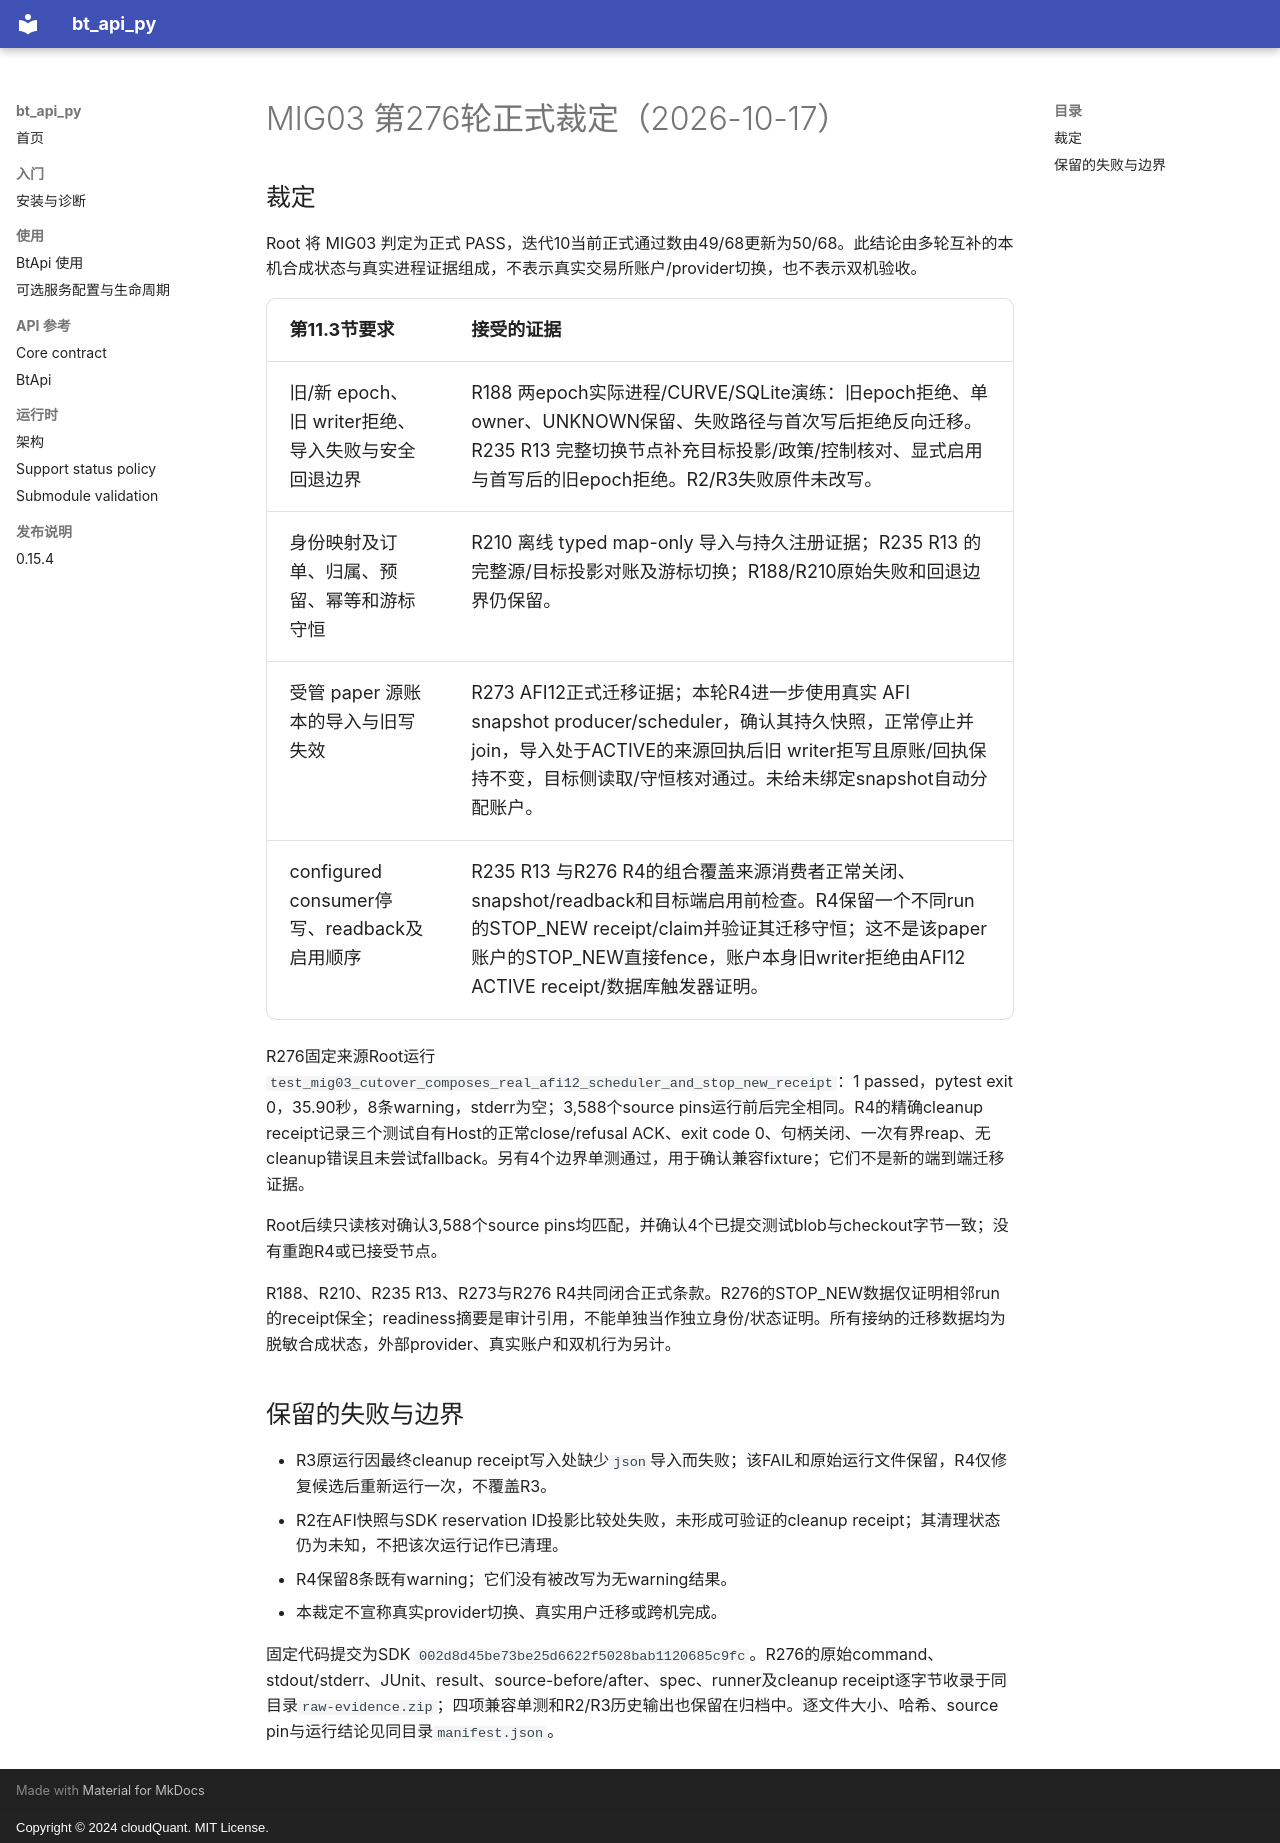

repository: cloudQuant/bt_api_py · page: 迭代计划/迭代10-可选组件与可配置通信/evidence/mig03-formal-r276-20261017/root-adjudication/index.html · generator: mkdocs · copyright: Copyright © 2024 cloudQuant. MIT License.

# MIG03 第276轮正式裁定（2026-10-17）

## 裁定

Root 将 MIG03 判定为正式 PASS，迭代10当前正式通过数由49/68更新为50/68。此结论由多轮互补的本机合成状态与真实进程证据组成，不表示真实交易所账户/provider切换，也不表示双机验收。

| 第11.3节要求 | 接受的证据 |
|---|---|
| 旧/新 epoch、旧 writer拒绝、导入失败与安全回退边界 | R188 两epoch实际进程/CURVE/SQLite演练：旧epoch拒绝、单owner、UNKNOWN保留、失败路径与首次写后拒绝反向迁移。R235 R13 完整切换节点补充目标投影/政策/控制核对、显式启用与首写后的旧epoch拒绝。R2/R3失败原件未改写。 |
| 身份映射及订单、归属、预留、幂等和游标守恒 | R210 离线 typed map-only 导入与持久注册证据；R235 R13 的完整源/目标投影对账及游标切换；R188/R210原始失败和回退边界仍保留。 |
| 受管 paper 源账本的导入与旧写失效 | R273 AFI12正式迁移证据；本轮R4进一步使用真实 AFI snapshot producer/scheduler，确认其持久快照，正常停止并 join，导入处于ACTIVE的来源回执后旧 writer拒写且原账/回执保持不变，目标侧读取/守恒核对通过。未给未绑定snapshot自动分配账户。 |
| configured consumer停写、readback及启用顺序 | R235 R13 与R276 R4的组合覆盖来源消费者正常关闭、snapshot/readback和目标端启用前检查。R4保留一个不同run的STOP_NEW receipt/claim并验证其迁移守恒；这不是该paper账户的STOP_NEW直接fence，账户本身旧writer拒绝由AFI12 ACTIVE receipt/数据库触发器证明。 |

R276固定来源Root运行 `test_mig03_cutover_composes_real_afi12_scheduler_and_stop_new_receipt`：1 passed，pytest exit 0，35.90秒，8条warning，stderr为空；3,588个source pins运行前后完全相同。R4的精确cleanup receipt记录三个测试自有Host的正常close/refusal ACK、exit code 0、句柄关闭、一次有界reap、无cleanup错误且未尝试fallback。另有4个边界单测通过，用于确认兼容fixture；它们不是新的端到端迁移证据。

Root后续只读核对确认3,588个source pins均匹配，并确认4个已提交测试blob与checkout字节一致；没有重跑R4或已接受节点。

R188、R210、R235 R13、R273与R276 R4共同闭合正式条款。R276的STOP_NEW数据仅证明相邻run的receipt保全；readiness摘要是审计引用，不能单独当作独立身份/状态证明。所有接纳的迁移数据均为脱敏合成状态，外部provider、真实账户和双机行为另计。

## 保留的失败与边界

- R3原运行因最终cleanup receipt写入处缺少`json`导入而失败；该FAIL和原始运行文件保留，R4仅修复候选后重新运行一次，不覆盖R3。
- R2在AFI快照与SDK reservation ID投影比较处失败，未形成可验证的cleanup receipt；其清理状态仍为未知，不把该次运行记作已清理。
- R4保留8条既有warning；它们没有被改写为无warning结果。
- 本裁定不宣称真实provider切换、真实用户迁移或跨机完成。

固定代码提交为SDK `002d8d45be73be25d6622f5028bab1120685c9fc`。R276的原始command、stdout/stderr、JUnit、result、source-before/after、spec、runner及cleanup receipt逐字节收录于同目录`raw-evidence.zip`；四项兼容单测和R2/R3历史输出也保留在归档中。逐文件大小、哈希、source pin与运行结论见同目录`manifest.json`。
